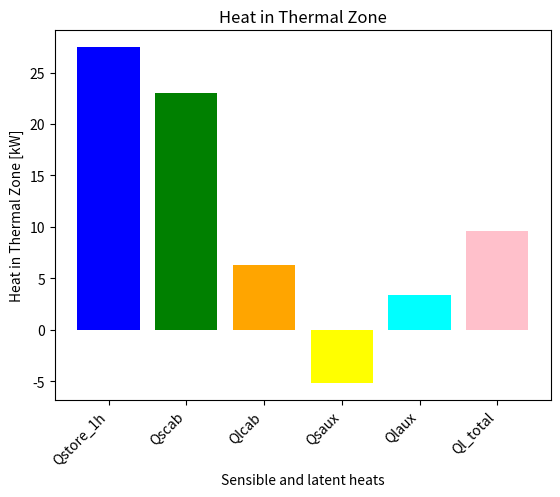

Write Python code to recreate this figure.
# -*- coding: utf-8 -*-
"""
Created on Sat Jan 20 17:19:00 2024

[redacted]
"""

import matplotlib.pyplot as plt

# Given data

Qstore_1h = 27.45445243726911
Qscab = 23.010006734482477
Qlcab = 6.282020907
Qsaux = -5.1975752042133685
Qlaux_value = 3.3600000000000003
Qlcab_value = 6.282020907
Ql_total = 9.642020907

# Calculate latent heat
Ql = Qlcab_value + Qlaux_value

# Plotting
labels = ['Qstore_1h', 'Qscab', 'Qlcab', 'Qsaux', 'Qlaux', 'Ql_total']

values = [Qstore_1h, Qscab, Qlcab, Qsaux, Qlaux_value, Ql_total]

plt.bar(labels, values, color=['blue', 'green', 'orange', 'yellow', 'cyan', 'pink'])
plt.xlabel('Sensible and latent heats')
plt.ylabel('Heat in Thermal Zone [kW]')
plt.title('Heat in Thermal Zone')
plt.xticks(rotation=45, ha='right')  # Rotate x-axis labels for better readability
plt.show()